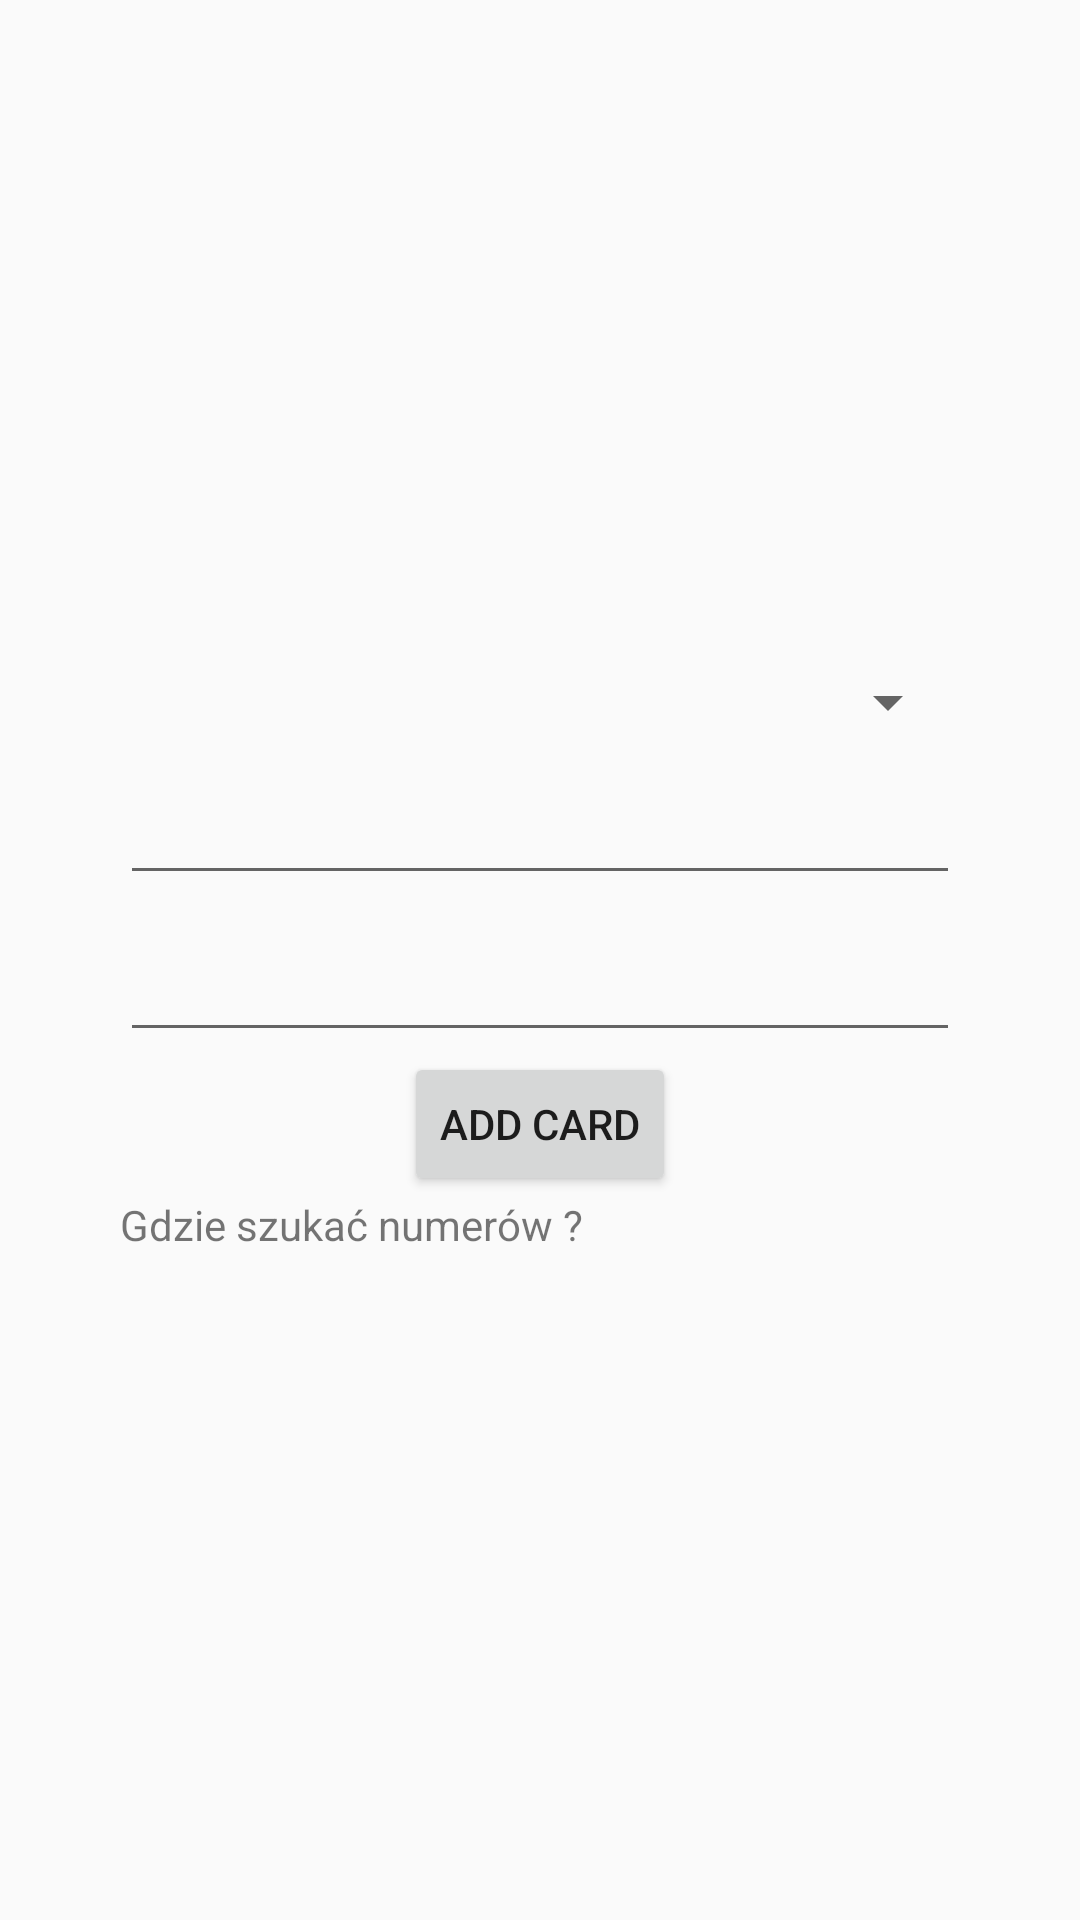

Android layout source for this screen:
<!-- AndroidManifest.xml: application theme AppTheme -->
<!-- res/layout/activity_card_add.xml -->
<?xml version="1.0" encoding="utf-8"?>
<FrameLayout xmlns:android="http://schemas.android.com/apk/res/android"
    android:layout_width="match_parent"
    android:layout_height="match_parent">

    <LinearLayout
        android:layout_width="280dp"
        android:layout_height="wrap_content"
        android:layout_gravity="center"
        android:orientation="vertical">

        <Spinner
            android:id="@+id/spinnerCardProvider"
            android:layout_width="match_parent"
            android:layout_height="wrap_content" />

        <android.support.design.widget.TextInputLayout
            android:layout_width="match_parent"
            android:layout_height="wrap_content">

            <EditText
                android:id="@+id/editTextClientId"
                android:layout_width="match_parent"
                android:layout_height="wrap_content"
                android:inputType="numberDecimal" />

        </android.support.design.widget.TextInputLayout>

        <android.support.design.widget.TextInputLayout
            android:layout_width="match_parent"
            android:layout_height="wrap_content">

            <EditText
                android:id="@+id/editTextCardId"
                android:layout_width="match_parent"
                android:layout_height="wrap_content"
                android:inputType="numberDecimal" />

        </android.support.design.widget.TextInputLayout>

        <Button
            android:id="@+id/button"
            android:layout_width="wrap_content"
            android:layout_height="wrap_content"
            android:layout_gravity="center"
            android:text="@string/card_add" />

        <TextView
            android:id="@+id/textViewNumbers"
            android:layout_width="wrap_content"
            android:layout_height="wrap_content"
            android:text="Gdzie szukać numerów ?"/>

    </LinearLayout>

</FrameLayout>
<!-- resources referenced by this layout -->
<resources>
  <string name="card_add">Add card</string>
  <style name="AppTheme" parent="Theme.AppCompat.Light.DarkActionBar">
  
          <item name="colorPrimary">@color/colorPrimary</item>
          <item name="colorPrimaryDark">@color/colorPrimaryDark</item>
          <item name="colorAccent">@color/colorAccent</item>
  
          <item name="windowNoTitle">true</item>
          <item name="windowActionBar">false</item>
          <item name="windowActionModeOverlay">true</item>
      </style>
  <!-- not gathered from this repository: default colours our renderer supplied (Android Studio template values) -->
  <color name="colorPrimary">#FF6200EE</color>
  <color name="colorPrimaryDark">#FF3700B3</color>
  <color name="colorAccent">#FF03DAC5</color>
</resources>
